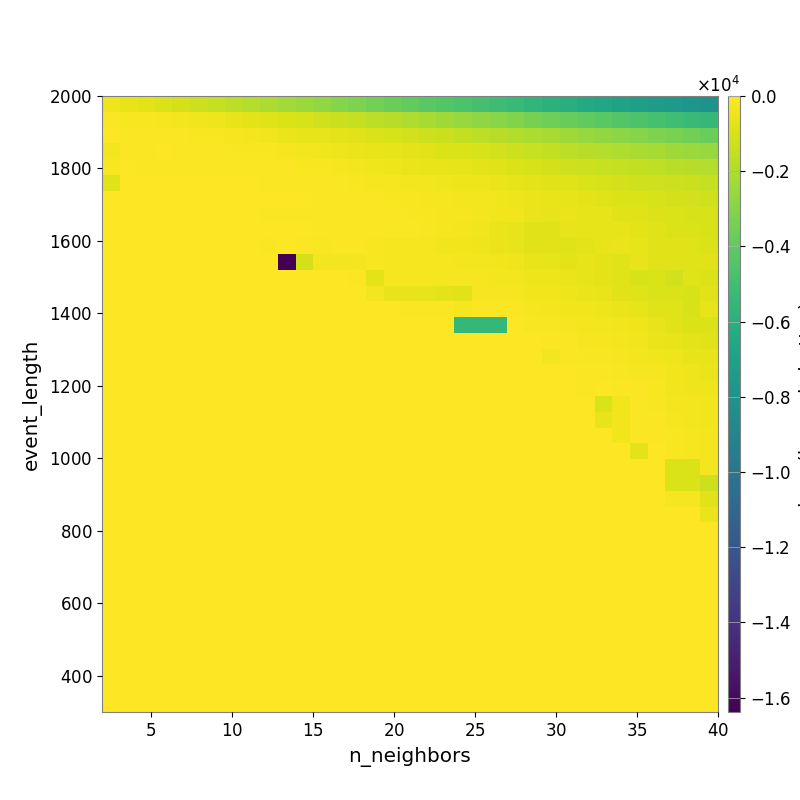

Data behind this chart, as committed beside it:
-4.140877770602265286e+02, -5.344550199099214751e+02, -7.016125786288031350e+02, -8.508719693828563777e+02, -1.034690765653459948e+03, -1.218655741504268462e+03, -1.411621188135887905e+03, -1.611833507536285879e+03, -1.799690918334874823e+03, -1.996143469786264404e+03, -2.249589118462672104e+03, -2.469267833440892446e+03, -2.675129521599538748e+03, -2.955430581313703897e+03, -3.166010041248227935e+03, -3.421608399476456270e+03, -3.692822721663683296e+03, -3.936889804146232564e+03, -4.167145342494877696e+03, -4.370528092037495298e+03, -4.628000441219242020e+03, -4.841714728905731135e+03, -5.103241172669748266e+03, -5.331019975924816208e+03
-1.027314334011473278e+02, -1.465077677696682770e+02, -1.748465192781023632e+02, -2.236408789310200973e+02, -2.979222725927463671e+02, -3.692812723825848593e+02, -4.456084868490729036e+02, -5.421339045371145176e+02, -6.636550930255225467e+02, -7.917051361379582204e+02, -9.079860270284918897e+02, -1.022580013921402838e+03, -1.171796189660825121e+03, -1.325272246516903351e+03, -1.455440713908512862e+03, -1.616223821834224509e+03, -1.789162439047718635e+03, -1.972567139757498353e+03, -2.141295340437750383e+03, -2.310613043751799069e+03, -2.526475326085601864e+03, -2.737961549240912518e+03, -2.936876854011889463e+03, -3.130264753300649772e+03
-6.123773167485301627e+01, -7.392344968028349683e+01, -7.675143440310827714e+01, -7.774240334497993388e+01, -1.038543458534864925e+02, -1.289186429335756543e+02, -1.832313351218211039e+02, -2.441318154596671093e+02, -3.058351814638938322e+02, -3.674047353134448599e+02, -4.704186417819685744e+02, -5.327011404045111931e+02, -5.893682180482823014e+02, -6.938310550441019586e+02, -7.657117297313458266e+02, -8.924245869287818778e+02, -9.880362261154458565e+02, -1.106765296083447538e+03, -1.227114383306880200e+03, -1.340585686850022512e+03, -1.474812306401768637e+03, -1.619790159636081398e+03, -1.790501054814172676e+03, -1.902090181992826274e+03
-2.913091434972298543e+02, -8.584139304864166320e+01, -9.309950489882156432e+01, -6.360982402815866266e+01, -6.605987809103845620e+01, -7.481434770374568188e+01, -1.007465835300375687e+02, -1.398147734360782977e+02, -1.557103029303735582e+02, -1.763449690917048827e+02, -2.160327315592426771e+02, -2.640912539605379266e+02, -3.456157677539306405e+02, -4.175891961287532013e+02, -4.763731857986142018e+02, -5.382756092764936966e+02, -6.122483776823416974e+02, -6.741315490271535964e+02, -7.595837273058220944e+02, -8.492123689516020022e+02, -8.999389546720085491e+02, -1.006119154630953290e+03, -1.130804066362959929e+03, -1.251147186009414554e+03
-1.675428818013774617e+02, -6.157584640885970373e+01, -8.619131483712837394e+01, -8.619131483712837394e+01, -7.121140943887606056e+01, -8.107924833924158747e+01, -6.777904423967220282e+01, -9.809212080504997289e+01, -1.101142816062341865e+02, -1.100097455904960952e+02, -1.206318426400789861e+02, -1.412867684064850664e+02, -1.877922137460779766e+02, -2.557332358133343178e+02, -3.092714677701599157e+02, -3.602433990655101752e+02, -4.126631664145439800e+02, -4.797714425130318432e+02, -5.337681099828594142e+02, -5.700982656355496374e+02, -6.049289349382797809e+02, -6.885775043145634982e+02, -7.757850443321390230e+02, -8.669564730242575479e+02
-7.120049305791440020e+02, -3.154538319003625446e+01, -4.834406950629597333e+01, -4.834406950629597333e+01, -2.306050013308877666e+01, -2.306050013308877666e+01, -4.316600698066172015e+01, -5.853713409357183650e+01, -6.270834815163635056e+01, -7.100992734960843222e+01, -6.833821654762083142e+01, -7.597226775524555364e+01, -8.660206249319864469e+01, -9.991052744957582377e+01, -1.342979117827959783e+02, -1.937309077051282031e+02, -2.368426778731182480e+02, -2.907109317381872415e+02, -3.076006500833335053e+02, -3.571132749051464543e+02, -3.860983822312468305e+02, -4.441718751958599682e+02, -5.029876064746648581e+02, -5.788128009659868667e+02
0.000000000000000000e+00, 0.000000000000000000e+00, 0.000000000000000000e+00, 0.000000000000000000e+00, -4.524844853518564136e+00, -8.401606756509476526e+00, -1.779838902222039110e+01, -4.268913463121760543e+01, -4.376949029278208059e+01, -3.894400427044050872e+01, -4.579938184549072133e+01, -6.237078431320239957e+01, -8.479467403170812645e+01, -7.088799187398934976e+01, -7.191283041148174959e+01, -9.746075321913876621e+01, -1.333620397585470130e+02, -1.580729831025933265e+02, -2.036303121494538857e+02, -2.450184850949614486e+02, -2.663820100880306541e+02, -3.139817068076740156e+02, -3.617875608780545349e+02, -4.164386057387212645e+02
0.000000000000000000e+00, 0.000000000000000000e+00, 0.000000000000000000e+00, 0.000000000000000000e+00, 0.000000000000000000e+00, -1.722621733566810320e+01, -1.722621733566810320e+01, -4.405219544807729193e+01, -5.813028700777164204e+01, -7.617741843928094170e+01, -7.617741843928094170e+01, -8.177157004903099846e+01, -1.223403421159375739e+02, -6.852084139594822432e+01, -6.852084139594822432e+01, -7.337403072594781861e+01, -9.680849459684634439e+01, -1.317196162052072452e+02, -1.589621439485317467e+02, -2.190077667230439999e+02, -2.495329047534132201e+02, -2.881710664156832991e+02, -3.403273790960508336e+02, -3.665001616010558223e+02
0.000000000000000000e+00, 0.000000000000000000e+00, 0.000000000000000000e+00, 0.000000000000000000e+00, 0.000000000000000000e+00, 0.000000000000000000e+00, 0.000000000000000000e+00, -2.072020475008075024e+01, -4.225663096048763379e+01, -5.867490589815482593e+01, -5.867490589815482593e+01, -4.995231163933991780e+01, -6.558588672031275735e+01, -8.090653077029132589e+01, -8.090653077029132589e+01, -9.769851266571019721e+01, -1.064667382328882894e+02, -1.064667382328882894e+02, -1.569149595610681729e+02, -2.349360536784985527e+02, -3.024197390232945963e+02, -3.484288791819268454e+02, -4.978262752628094177e+02, -6.142745218658800468e+02
0.000000000000000000e+00, 0.000000000000000000e+00, 0.000000000000000000e+00, 0.000000000000000000e+00, 0.000000000000000000e+00, 0.000000000000000000e+00, 0.000000000000000000e+00, 0.000000000000000000e+00, 0.000000000000000000e+00, -1.074545127467105203e+02, -4.485286334904643724e+01, -7.944909380754602068e+01, -1.365708251513489131e+02, -1.203653785828607710e+02, -1.203653785828607710e+02, -1.756762874342551015e+02, -1.946182305701685493e+02, -1.946182305701685493e+02, -2.483672493040803602e+02, -3.209421979650007870e+02, -3.661731886184234668e+02, -3.945773404294657212e+02, -5.076433086619101687e+02, -5.985902763600397520e+02
0.000000000000000000e+00, 0.000000000000000000e+00, 0.000000000000000000e+00, 0.000000000000000000e+00, 0.000000000000000000e+00, 0.000000000000000000e+00, 0.000000000000000000e+00, 0.000000000000000000e+00, 0.000000000000000000e+00, 0.000000000000000000e+00, -1.638364660644531250e+04, -1.062934912970608593e+03, -2.850180406436007274e+02, -2.850180406436007274e+02, -2.850180406436007274e+02, -1.399241448691360574e+02, -1.946182305701685493e+02, -1.946182305701685493e+02, -1.946182305701685493e+02, -2.480084009933327138e+02, -2.638237072523544953e+02, -2.578614189121538516e+02, -3.397579118802148059e+02, -4.386260646977709143e+02
0.000000000000000000e+00, 0.000000000000000000e+00, 0.000000000000000000e+00, 0.000000000000000000e+00, 0.000000000000000000e+00, 0.000000000000000000e+00, 0.000000000000000000e+00, 0.000000000000000000e+00, 0.000000000000000000e+00, 0.000000000000000000e+00, 0.000000000000000000e+00, 0.000000000000000000e+00, 0.000000000000000000e+00, 0.000000000000000000e+00, -1.053688752205141128e+02, -6.469379306562306056e+02, -2.346844996479414647e+02, -2.346844996479414647e+02, -2.346844996479414647e+02, -2.121463882213210184e+02, -2.414891874639696994e+02, -2.414891874639696994e+02, -2.601486905903622642e+02, -2.924609054056639366e+02
0.000000000000000000e+00, 0.000000000000000000e+00, 0.000000000000000000e+00, 0.000000000000000000e+00, 0.000000000000000000e+00, 0.000000000000000000e+00, 0.000000000000000000e+00, 0.000000000000000000e+00, 0.000000000000000000e+00, 0.000000000000000000e+00, 0.000000000000000000e+00, 0.000000000000000000e+00, 0.000000000000000000e+00, 0.000000000000000000e+00, 0.000000000000000000e+00, -2.929492904745182500e+02, -5.259154897398079811e+02, -5.259154897398079811e+02, -5.859030362451366045e+02, -6.618940002012768673e+02, -7.381266468920003945e+02, -2.057973783415654907e+02, -2.124291510245242591e+02, -2.289000657022797043e+02
0.000000000000000000e+00, 0.000000000000000000e+00, 0.000000000000000000e+00, 0.000000000000000000e+00, 0.000000000000000000e+00, 0.000000000000000000e+00, 0.000000000000000000e+00, 0.000000000000000000e+00, 0.000000000000000000e+00, 0.000000000000000000e+00, 0.000000000000000000e+00, 0.000000000000000000e+00, 0.000000000000000000e+00, 0.000000000000000000e+00, 0.000000000000000000e+00, 0.000000000000000000e+00, 0.000000000000000000e+00, -1.276689453125000000e+02, -1.276689453125000000e+02, -1.276689453125000000e+02, -2.056919998664913578e+02, -7.646564921589040864e+01, -9.533053449055174156e+01, -9.577976403765939040e+01
0.000000000000000000e+00, 0.000000000000000000e+00, 0.000000000000000000e+00, 0.000000000000000000e+00, 0.000000000000000000e+00, 0.000000000000000000e+00, 0.000000000000000000e+00, 0.000000000000000000e+00, 0.000000000000000000e+00, 0.000000000000000000e+00, 0.000000000000000000e+00, 0.000000000000000000e+00, 0.000000000000000000e+00, 0.000000000000000000e+00, 0.000000000000000000e+00, 0.000000000000000000e+00, 0.000000000000000000e+00, 0.000000000000000000e+00, 0.000000000000000000e+00, 0.000000000000000000e+00, -5.461017537434895530e+03, -5.461017537434895530e+03, -5.461017537434895530e+03, -2.777385881307091964e+01
0.000000000000000000e+00, 0.000000000000000000e+00, 0.000000000000000000e+00, 0.000000000000000000e+00, 0.000000000000000000e+00, 0.000000000000000000e+00, 0.000000000000000000e+00, 0.000000000000000000e+00, 0.000000000000000000e+00, 0.000000000000000000e+00, 0.000000000000000000e+00, 0.000000000000000000e+00, 0.000000000000000000e+00, 0.000000000000000000e+00, 0.000000000000000000e+00, 0.000000000000000000e+00, 0.000000000000000000e+00, 0.000000000000000000e+00, 0.000000000000000000e+00, 0.000000000000000000e+00, 0.000000000000000000e+00, 0.000000000000000000e+00, 0.000000000000000000e+00, 0.000000000000000000e+00
0.000000000000000000e+00, 0.000000000000000000e+00, 0.000000000000000000e+00, 0.000000000000000000e+00, 0.000000000000000000e+00, 0.000000000000000000e+00, 0.000000000000000000e+00, 0.000000000000000000e+00, 0.000000000000000000e+00, 0.000000000000000000e+00, 0.000000000000000000e+00, 0.000000000000000000e+00, 0.000000000000000000e+00, 0.000000000000000000e+00, 0.000000000000000000e+00, 0.000000000000000000e+00, 0.000000000000000000e+00, 0.000000000000000000e+00, 0.000000000000000000e+00, 0.000000000000000000e+00, 0.000000000000000000e+00, 0.000000000000000000e+00, 0.000000000000000000e+00, 0.000000000000000000e+00
0.000000000000000000e+00, 0.000000000000000000e+00, 0.000000000000000000e+00, 0.000000000000000000e+00, 0.000000000000000000e+00, 0.000000000000000000e+00, 0.000000000000000000e+00, 0.000000000000000000e+00, 0.000000000000000000e+00, 0.000000000000000000e+00, 0.000000000000000000e+00, 0.000000000000000000e+00, 0.000000000000000000e+00, 0.000000000000000000e+00, 0.000000000000000000e+00, 0.000000000000000000e+00, 0.000000000000000000e+00, 0.000000000000000000e+00, 0.000000000000000000e+00, 0.000000000000000000e+00, 0.000000000000000000e+00, 0.000000000000000000e+00, 0.000000000000000000e+00, 0.000000000000000000e+00
0.000000000000000000e+00, 0.000000000000000000e+00, 0.000000000000000000e+00, 0.000000000000000000e+00, 0.000000000000000000e+00, 0.000000000000000000e+00, 0.000000000000000000e+00, 0.000000000000000000e+00, 0.000000000000000000e+00, 0.000000000000000000e+00, 0.000000000000000000e+00, 0.000000000000000000e+00, 0.000000000000000000e+00, 0.000000000000000000e+00, 0.000000000000000000e+00, 0.000000000000000000e+00, 0.000000000000000000e+00, 0.000000000000000000e+00, 0.000000000000000000e+00, 0.000000000000000000e+00, 0.000000000000000000e+00, 0.000000000000000000e+00, 0.000000000000000000e+00, 0.000000000000000000e+00
0.000000000000000000e+00, 0.000000000000000000e+00, 0.000000000000000000e+00, 0.000000000000000000e+00, 0.000000000000000000e+00, 0.000000000000000000e+00, 0.000000000000000000e+00, 0.000000000000000000e+00, 0.000000000000000000e+00, 0.000000000000000000e+00, 0.000000000000000000e+00, 0.000000000000000000e+00, 0.000000000000000000e+00, 0.000000000000000000e+00, 0.000000000000000000e+00, 0.000000000000000000e+00, 0.000000000000000000e+00, 0.000000000000000000e+00, 0.000000000000000000e+00, 0.000000000000000000e+00, 0.000000000000000000e+00, 0.000000000000000000e+00, 0.000000000000000000e+00, 0.000000000000000000e+00
0.000000000000000000e+00, 0.000000000000000000e+00, 0.000000000000000000e+00, 0.000000000000000000e+00, 0.000000000000000000e+00, 0.000000000000000000e+00, 0.000000000000000000e+00, 0.000000000000000000e+00, 0.000000000000000000e+00, 0.000000000000000000e+00, 0.000000000000000000e+00, 0.000000000000000000e+00, 0.000000000000000000e+00, 0.000000000000000000e+00, 0.000000000000000000e+00, 0.000000000000000000e+00, 0.000000000000000000e+00, 0.000000000000000000e+00, 0.000000000000000000e+00, 0.000000000000000000e+00, 0.000000000000000000e+00, 0.000000000000000000e+00, 0.000000000000000000e+00, 0.000000000000000000e+00
0.000000000000000000e+00, 0.000000000000000000e+00, 0.000000000000000000e+00, 0.000000000000000000e+00, 0.000000000000000000e+00, 0.000000000000000000e+00, 0.000000000000000000e+00, 0.000000000000000000e+00, 0.000000000000000000e+00, 0.000000000000000000e+00, 0.000000000000000000e+00, 0.000000000000000000e+00, 0.000000000000000000e+00, 0.000000000000000000e+00, 0.000000000000000000e+00, 0.000000000000000000e+00, 0.000000000000000000e+00, 0.000000000000000000e+00, 0.000000000000000000e+00, 0.000000000000000000e+00, 0.000000000000000000e+00, 0.000000000000000000e+00, 0.000000000000000000e+00, 0.000000000000000000e+00
0.000000000000000000e+00, 0.000000000000000000e+00, 0.000000000000000000e+00, 0.000000000000000000e+00, 0.000000000000000000e+00, 0.000000000000000000e+00, 0.000000000000000000e+00, 0.000000000000000000e+00, 0.000000000000000000e+00, 0.000000000000000000e+00, 0.000000000000000000e+00, 0.000000000000000000e+00, 0.000000000000000000e+00, 0.000000000000000000e+00, 0.000000000000000000e+00, 0.000000000000000000e+00, 0.000000000000000000e+00, 0.000000000000000000e+00, 0.000000000000000000e+00, 0.000000000000000000e+00, 0.000000000000000000e+00, 0.000000000000000000e+00, 0.000000000000000000e+00, 0.000000000000000000e+00
0.000000000000000000e+00, 0.000000000000000000e+00, 0.000000000000000000e+00, 0.000000000000000000e+00, 0.000000000000000000e+00, 0.000000000000000000e+00, 0.000000000000000000e+00, 0.000000000000000000e+00, 0.000000000000000000e+00, 0.000000000000000000e+00, 0.000000000000000000e+00, 0.000000000000000000e+00, 0.000000000000000000e+00, 0.000000000000000000e+00, 0.000000000000000000e+00, 0.000000000000000000e+00, 0.000000000000000000e+00, 0.000000000000000000e+00, 0.000000000000000000e+00, 0.000000000000000000e+00, 0.000000000000000000e+00, 0.000000000000000000e+00, 0.000000000000000000e+00, 0.000000000000000000e+00
0.000000000000000000e+00, 0.000000000000000000e+00, 0.000000000000000000e+00, 0.000000000000000000e+00, 0.000000000000000000e+00, 0.000000000000000000e+00, 0.000000000000000000e+00, 0.000000000000000000e+00, 0.000000000000000000e+00, 0.000000000000000000e+00, 0.000000000000000000e+00, 0.000000000000000000e+00, 0.000000000000000000e+00, 0.000000000000000000e+00, 0.000000000000000000e+00, 0.000000000000000000e+00, 0.000000000000000000e+00, 0.000000000000000000e+00, 0.000000000000000000e+00, 0.000000000000000000e+00, 0.000000000000000000e+00, 0.000000000000000000e+00, 0.000000000000000000e+00, 0.000000000000000000e+00
0.000000000000000000e+00, 0.000000000000000000e+00, 0.000000000000000000e+00, 0.000000000000000000e+00, 0.000000000000000000e+00, 0.000000000000000000e+00, 0.000000000000000000e+00, 0.000000000000000000e+00, 0.000000000000000000e+00, 0.000000000000000000e+00, 0.000000000000000000e+00, 0.000000000000000000e+00, 0.000000000000000000e+00, 0.000000000000000000e+00, 0.000000000000000000e+00, 0.000000000000000000e+00, 0.000000000000000000e+00, 0.000000000000000000e+00, 0.000000000000000000e+00, 0.000000000000000000e+00, 0.000000000000000000e+00, 0.000000000000000000e+00, 0.000000000000000000e+00, 0.000000000000000000e+00
0.000000000000000000e+00, 0.000000000000000000e+00, 0.000000000000000000e+00, 0.000000000000000000e+00, 0.000000000000000000e+00, 0.000000000000000000e+00, 0.000000000000000000e+00, 0.000000000000000000e+00, 0.000000000000000000e+00, 0.000000000000000000e+00, 0.000000000000000000e+00, 0.000000000000000000e+00, 0.000000000000000000e+00, 0.000000000000000000e+00, 0.000000000000000000e+00, 0.000000000000000000e+00, 0.000000000000000000e+00, 0.000000000000000000e+00, 0.000000000000000000e+00, 0.000000000000000000e+00, 0.000000000000000000e+00, 0.000000000000000000e+00, 0.000000000000000000e+00, 0.000000000000000000e+00
0.000000000000000000e+00, 0.000000000000000000e+00, 0.000000000000000000e+00, 0.000000000000000000e+00, 0.000000000000000000e+00, 0.000000000000000000e+00, 0.000000000000000000e+00, 0.000000000000000000e+00, 0.000000000000000000e+00, 0.000000000000000000e+00, 0.000000000000000000e+00, 0.000000000000000000e+00, 0.000000000000000000e+00, 0.000000000000000000e+00, 0.000000000000000000e+00, 0.000000000000000000e+00, 0.000000000000000000e+00, 0.000000000000000000e+00, 0.000000000000000000e+00, 0.000000000000000000e+00, 0.000000000000000000e+00, 0.000000000000000000e+00, 0.000000000000000000e+00, 0.000000000000000000e+00
0.000000000000000000e+00, 0.000000000000000000e+00, 0.000000000000000000e+00, 0.000000000000000000e+00, 0.000000000000000000e+00, 0.000000000000000000e+00, 0.000000000000000000e+00, 0.000000000000000000e+00, 0.000000000000000000e+00, 0.000000000000000000e+00, 0.000000000000000000e+00, 0.000000000000000000e+00, 0.000000000000000000e+00, 0.000000000000000000e+00, 0.000000000000000000e+00, 0.000000000000000000e+00, 0.000000000000000000e+00, 0.000000000000000000e+00, 0.000000000000000000e+00, 0.000000000000000000e+00, 0.000000000000000000e+00, 0.000000000000000000e+00, 0.000000000000000000e+00, 0.000000000000000000e+00
0.000000000000000000e+00, 0.000000000000000000e+00, 0.000000000000000000e+00, 0.000000000000000000e+00, 0.000000000000000000e+00, 0.000000000000000000e+00, 0.000000000000000000e+00, 0.000000000000000000e+00, 0.000000000000000000e+00, 0.000000000000000000e+00, 0.000000000000000000e+00, 0.000000000000000000e+00, 0.000000000000000000e+00, 0.000000000000000000e+00, 0.000000000000000000e+00, 0.000000000000000000e+00, 0.000000000000000000e+00, 0.000000000000000000e+00, 0.000000000000000000e+00, 0.000000000000000000e+00, 0.000000000000000000e+00, 0.000000000000000000e+00, 0.000000000000000000e+00, 0.000000000000000000e+00
0.000000000000000000e+00, 0.000000000000000000e+00, 0.000000000000000000e+00, 0.000000000000000000e+00, 0.000000000000000000e+00, 0.000000000000000000e+00, 0.000000000000000000e+00, 0.000000000000000000e+00, 0.000000000000000000e+00, 0.000000000000000000e+00, 0.000000000000000000e+00, 0.000000000000000000e+00, 0.000000000000000000e+00, 0.000000000000000000e+00, 0.000000000000000000e+00, 0.000000000000000000e+00, 0.000000000000000000e+00, 0.000000000000000000e+00, 0.000000000000000000e+00, 0.000000000000000000e+00, 0.000000000000000000e+00, 0.000000000000000000e+00, 0.000000000000000000e+00, 0.000000000000000000e+00
0.000000000000000000e+00, 0.000000000000000000e+00, 0.000000000000000000e+00, 0.000000000000000000e+00, 0.000000000000000000e+00, 0.000000000000000000e+00, 0.000000000000000000e+00, 0.000000000000000000e+00, 0.000000000000000000e+00, 0.000000000000000000e+00, 0.000000000000000000e+00, 0.000000000000000000e+00, 0.000000000000000000e+00, 0.000000000000000000e+00, 0.000000000000000000e+00, 0.000000000000000000e+00, 0.000000000000000000e+00, 0.000000000000000000e+00, 0.000000000000000000e+00, 0.000000000000000000e+00, 0.000000000000000000e+00, 0.000000000000000000e+00, 0.000000000000000000e+00, 0.000000000000000000e+00
0.000000000000000000e+00, 0.000000000000000000e+00, 0.000000000000000000e+00, 0.000000000000000000e+00, 0.000000000000000000e+00, 0.000000000000000000e+00, 0.000000000000000000e+00, 0.000000000000000000e+00, 0.000000000000000000e+00, 0.000000000000000000e+00, 0.000000000000000000e+00, 0.000000000000000000e+00, 0.000000000000000000e+00, 0.000000000000000000e+00, 0.000000000000000000e+00, 0.000000000000000000e+00, 0.000000000000000000e+00, 0.000000000000000000e+00, 0.000000000000000000e+00, 0.000000000000000000e+00, 0.000000000000000000e+00, 0.000000000000000000e+00, 0.000000000000000000e+00, 0.000000000000000000e+00
0.000000000000000000e+00, 0.000000000000000000e+00, 0.000000000000000000e+00, 0.000000000000000000e+00, 0.000000000000000000e+00, 0.000000000000000000e+00, 0.000000000000000000e+00, 0.000000000000000000e+00, 0.000000000000000000e+00, 0.000000000000000000e+00, 0.000000000000000000e+00, 0.000000000000000000e+00, 0.000000000000000000e+00, 0.000000000000000000e+00, 0.000000000000000000e+00, 0.000000000000000000e+00, 0.000000000000000000e+00, 0.000000000000000000e+00, 0.000000000000000000e+00, 0.000000000000000000e+00, 0.000000000000000000e+00, 0.000000000000000000e+00, 0.000000000000000000e+00, 0.000000000000000000e+00
0.000000000000000000e+00, 0.000000000000000000e+00, 0.000000000000000000e+00, 0.000000000000000000e+00, 0.000000000000000000e+00, 0.000000000000000000e+00, 0.000000000000000000e+00, 0.000000000000000000e+00, 0.000000000000000000e+00, 0.000000000000000000e+00, 0.000000000000000000e+00, 0.000000000000000000e+00, 0.000000000000000000e+00, 0.000000000000000000e+00, 0.000000000000000000e+00, 0.000000000000000000e+00, 0.000000000000000000e+00, 0.000000000000000000e+00, 0.000000000000000000e+00, 0.000000000000000000e+00, 0.000000000000000000e+00, 0.000000000000000000e+00, 0.000000000000000000e+00, 0.000000000000000000e+00
0.000000000000000000e+00, 0.000000000000000000e+00, 0.000000000000000000e+00, 0.000000000000000000e+00, 0.000000000000000000e+00, 0.000000000000000000e+00, 0.000000000000000000e+00, 0.000000000000000000e+00, 0.000000000000000000e+00, 0.000000000000000000e+00, 0.000000000000000000e+00, 0.000000000000000000e+00, 0.000000000000000000e+00, 0.000000000000000000e+00, 0.000000000000000000e+00, 0.000000000000000000e+00, 0.000000000000000000e+00, 0.000000000000000000e+00, 0.000000000000000000e+00, 0.000000000000000000e+00, 0.000000000000000000e+00, 0.000000000000000000e+00, 0.000000000000000000e+00, 0.000000000000000000e+00
0.000000000000000000e+00, 0.000000000000000000e+00, 0.000000000000000000e+00, 0.000000000000000000e+00, 0.000000000000000000e+00, 0.000000000000000000e+00, 0.000000000000000000e+00, 0.000000000000000000e+00, 0.000000000000000000e+00, 0.000000000000000000e+00, 0.000000000000000000e+00, 0.000000000000000000e+00, 0.000000000000000000e+00, 0.000000000000000000e+00, 0.000000000000000000e+00, 0.000000000000000000e+00, 0.000000000000000000e+00, 0.000000000000000000e+00, 0.000000000000000000e+00, 0.000000000000000000e+00, 0.000000000000000000e+00, 0.000000000000000000e+00, 0.000000000000000000e+00, 0.000000000000000000e+00
0.000000000000000000e+00, 0.000000000000000000e+00, 0.000000000000000000e+00, 0.000000000000000000e+00, 0.000000000000000000e+00, 0.000000000000000000e+00, 0.000000000000000000e+00, 0.000000000000000000e+00, 0.000000000000000000e+00, 0.000000000000000000e+00, 0.000000000000000000e+00, 0.000000000000000000e+00, 0.000000000000000000e+00, 0.000000000000000000e+00, 0.000000000000000000e+00, 0.000000000000000000e+00, 0.000000000000000000e+00, 0.000000000000000000e+00, 0.000000000000000000e+00, 0.000000000000000000e+00, 0.000000000000000000e+00, 0.000000000000000000e+00, 0.000000000000000000e+00, 0.000000000000000000e+00
0.000000000000000000e+00, 0.000000000000000000e+00, 0.000000000000000000e+00, 0.000000000000000000e+00, 0.000000000000000000e+00, 0.000000000000000000e+00, 0.000000000000000000e+00, 0.000000000000000000e+00, 0.000000000000000000e+00, 0.000000000000000000e+00, 0.000000000000000000e+00, 0.000000000000000000e+00, 0.000000000000000000e+00, 0.000000000000000000e+00, 0.000000000000000000e+00, 0.000000000000000000e+00, 0.000000000000000000e+00, 0.000000000000000000e+00, 0.000000000000000000e+00, 0.000000000000000000e+00, 0.000000000000000000e+00, 0.000000000000000000e+00, 0.000000000000000000e+00, 0.000000000000000000e+00
